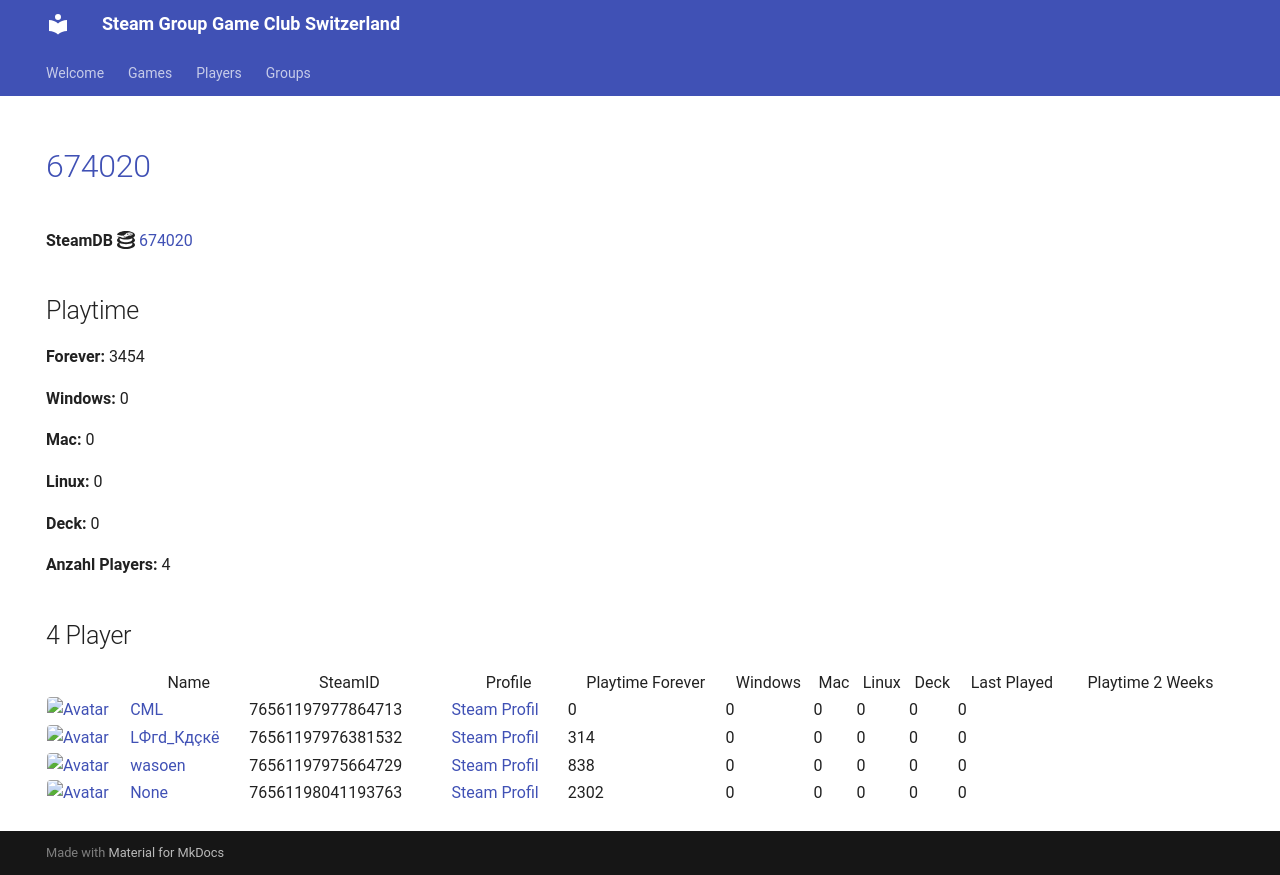

repository: Game-Club-Switzerland/steam.gameclub.ch · page: game/674020/index.html · generator: mkdocs

---
hide:
  - navigation
  - toc
---
# <a href="https://store.steampowered.com/app/674020">674020</a>

**SteamDB :simple-steamdb:** <a href="https://steamdb.info/app/674020">674020</a>

## Playtime

**Forever:** 3454

**Windows:** 0

**Mac:** 0

**Linux:** 0

**Deck:** 0

**Anzahl Players:** 4
## 4 Player

<table id="charts-table" class="display" style="width:100%">
            <thead>
                <tr>
                    <th></th>
                    <th>Name</th>
                    <th>SteamID</th>
                    <th>Profile</th>
                    <th>Playtime Forever</th>
                    <th>Windows</th>
                    <th>Mac</th>
                    <th>Linux</th>
                    <th>Deck</th>
                    <th>Last Played</th>
                    <th>Playtime 2 Weeks</th>
                </tr>
            </thead>
            <tbody>
        <tr>
<td><a href="/player/76561197977864713" target="_blank" title="CML"><img src="https://avatars.steamstatic.com/a52dfe7d3ee19120d8b9b8722f269d6aeb35bd93_full.jpg" alt="Avatar" style="width:48px;height:48px;border-radius:4px;"></a></td><td><a href="/player/76561197977864713" target="_blank" title="CML">CML</a></td><td>76561197977864713</td><td><a href="https://steamcommunity.com/profiles/76561197977864713/" target="_blank">Steam Profil</a></td><td>0</td><td>0</td><td>0</td><td>0</td><td>0</td><td>0</td><td></td></tr>
<tr>
<td><a href="/player/76561197976381532" target="_blank" title="LФгd_Кдçкё"><img src="https://avatars.steamstatic.com/c1032dc6a70680728c466c2b1b196558c5982713_full.jpg" alt="Avatar" style="width:48px;height:48px;border-radius:4px;"></a></td><td><a href="/player/76561197976381532" target="_blank" title="LФгd_Кдçкё">LФгd_Кдçкё</a></td><td>76561197976381532</td><td><a href="https://steamcommunity.com/id/D4nY_CH/" target="_blank">Steam Profil</a></td><td>314</td><td>0</td><td>0</td><td>0</td><td>0</td><td>0</td><td></td></tr>
<tr>
<td><a href="/player/76561197975664729" target="_blank" title="wasoen"><img src="https://avatars.steamstatic.com/8ee1103f621f0eae96cb5008ec3253703ac256ae_full.jpg" alt="Avatar" style="width:48px;height:48px;border-radius:4px;"></a></td><td><a href="/player/76561197975664729" target="_blank" title="wasoen">wasoen</a></td><td>76561197975664729</td><td><a href="https://steamcommunity.com/id/wasoen/" target="_blank">Steam Profil</a></td><td>838</td><td>0</td><td>0</td><td>0</td><td>0</td><td>0</td><td></td></tr>
<tr>
<td><a href="/player/76561198041193763" target="_blank" title="187 | hodechrampf"><img src="https://avatars.steamstatic.com/7eb86a98d34da786dc134603a248c7169791a9fa_full.jpg" alt="Avatar" style="width:48px;height:48px;border-radius:4px;"></a></td><td><a href="/player/76561198041193763" target="_blank" title="187 | hodechrampf">187 | hodechrampf</a></td><td>76561198041193763</td><td><a href="https://steamcommunity.com/profiles/76561198041193763/" target="_blank">Steam Profil</a></td><td>2302</td><td>0</td><td>0</td><td>0</td><td>0</td><td>0</td><td></td></tr>
</tbody>
</table>
